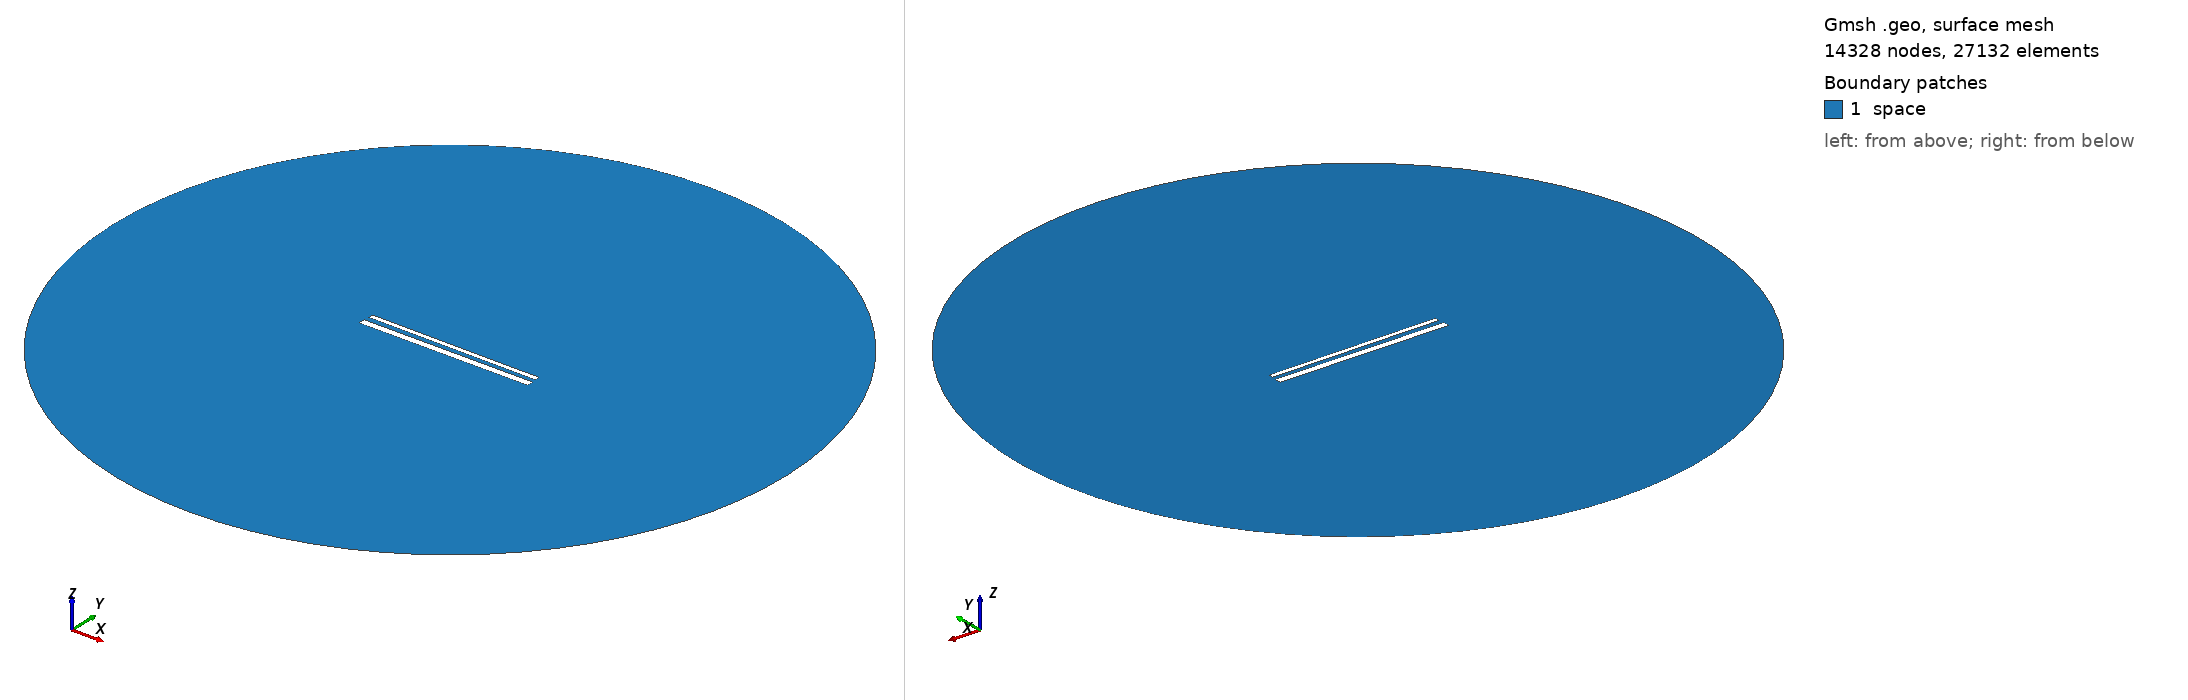

Gmsh geometry script, surface-meshed: 14328 nodes, 27132 surface elements. Boundary patches (legend numbers): 1 space. Left view from above one corner, right view from below the opposite corner. Legend entries are the model's physical surfaces. The drawing asked Gmsh for element sizes between 1% and 20% of the model's largest extent; the script's own settings can give other sizes.

=== 777.geo (drawn) ===
// Set the geometry kernel
SetFactory("OpenCASCADE");

//---------------------------------------
// Rectangles
//---------------------------------------

// Rectangle 1 (top)
Point(1) = {-49.51111111111111, 1.6277777777777778, 0, 1.0};
Point(2) = {49.51111111111111, 1.6277777777777778, 0, 1.0};
Point(3) = {49.51111111111111, 4.65, 0, 1.0};
Point(4) = {-49.51111111111111, 4.65, 0, 1.0};

Line(1) = {1, 2};
Line(2) = {2, 3};
Line(3) = {3, 4};
Line(4) = {4, 1};

Line Loop(1) = {1, 2, 3, 4};
Plane Surface(1) = {1};

Rotate { {0, 0, 1}, {0,  1.1388888888888888,  0}, -0.006 } {
  Surface{1};
}

// Rectangle 2 (bottom)
Point(5) = {-50,-1.1388888888888888, 0, 1.0};
Point(6) = { 50,-1.1388888888888888, 0, 1.0};
Point(7) = { 50,-5.138888888888889, 0, 1.0};
Point(8) = {-50,-5.138888888888889, 0, 1.0};

Line(5) = {5, 6};
Line(6) = {6, 7};
Line(7) = {7, 8};
Line(8) = {8, 5};

Line Loop(2) = {5, 6, 7, 8};
Plane Surface(2) = {2}; 


//---------------------------------------
// Circle
//---------------------------------------

// Define points
Point(9) = {0, 0, 0};        // Center
Point(10) = {200, 0, 0};     // Start point
Point(11) = {0, 200, 0};     // 90 degrees
Point(12) = {-200, 0, 0};    // 180 degrees
Point(13) = {0, -200, 0};    // 270 degrees

// Define circle arcs (each needs start, center, end)
Circle(9) = {10, 9, 11};
Circle(10) = {11, 9, 12};
Circle(11) = {12, 9, 13};
Circle(12) = {13, 9, 10};

// Define curve loop and surface if needed
Curve Loop(3) = {9, 10, 11, 12};
Surface(3) = {3};

// Subtract Rectangles from Circle
BooleanDifference{ Surface{3}; Delete; }{ Surface{1}; Surface{2}; Delete; }

//---------------------------------------
// Transfinite Lines and Surface
//---------------------------------------
r = 7;
Transfinite Line {1, 3} = 50*r Using Progression 1;
Transfinite Line {2, 4} = 2*r Using Progression 1;
Transfinite Line {5, 7} = 50*r Using Progression 1;
Transfinite Line {6, 8} = 2*r Using Progression 1;
Transfinite Line {9, 10, 11, 12} = 20 Using Progression 1;

//---------------------------------------
// Define Physical Groups
//---------------------------------------                

//--- Physical Curves
// Physical groups for boundaries
Physical Line("force_segment", 10) = {1};
Physical Line("upper_plate", 11) = {2, 3, 4};
Physical Line("lower_plate", 12) = {5, 6, 7, 8};
Physical Line("boundary", 20) = {9, 10, 11, 12};

//--- Physical Surfaces
Physical Surface("space", 30) = {3};

//---------------------------------------
// 6. Generate the Mesh
//---------------------------------------
Mesh 2;  // 2D mesh generation
